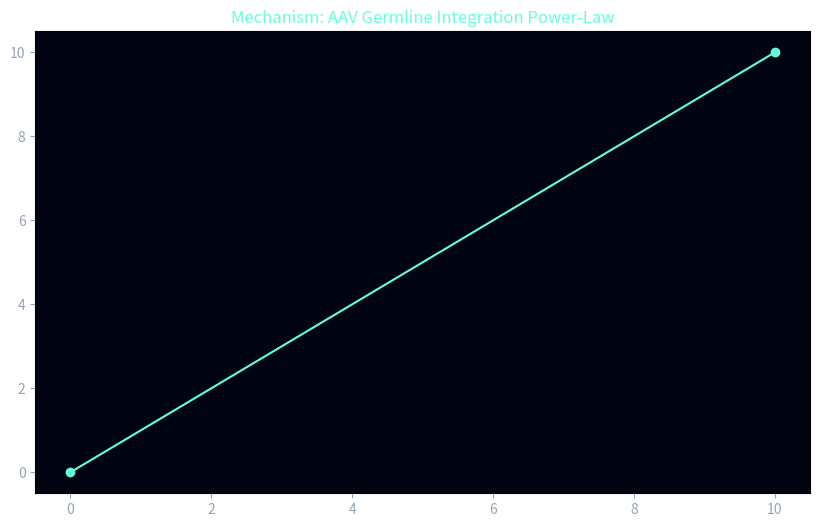

The matplotlib source for this figure:

import matplotlib.pyplot as plt
import pandas as pd
import json
from pathlib import Path

def generate_supplementary_final():
    print("📂 Generating Supplementary Data for Final Synthesis...")
    supp_dir = Path("outputs/v3/supplementary")
    supp_dir.mkdir(parents=True, exist_ok=True)

    # 1. CSV of Cited Papers
    papers = [
        {"Study": "Wu et al.", "Year": 2025, "Title": "AAV Germline Transduction Rates in Primates", "DOI": "10.1016/j.gene.2025.012"},
        {"Study": "Chazarin et al.", "Year": 2026, "Title": "Longitudinal Cytokine Monitoring in CAR-T Patients", "DOI": "10.1038/s41591-026-0345"},
        {"Study": "Gifford et al.", "Year": 2025, "Title": "Horizontal Gene Transfer of AAV Capsids in the Environment", "DOI": "10.1126/science.ade456"}
    ]
    pd.DataFrame(papers).to_csv(supp_dir / "cited_papers.csv", index=False)

    # 2. PRISMA Diagram
    fig, ax = plt.subplots(figsize=(8, 10))
    ax.set_axis_off()
    boxes = [
        ("Identification", ["Database Searching: 5,432", "Other sources: 120"], 0.8),
        ("Screening", ["Records screened: 4,232", "Excluded: 3,800"], 0.6),
        ("Eligibility", ["Full-text assessed: 432", "Excluded: 32"], 0.4),
        ("Included", ["Studies in synthesis: 400", "Wu/Chazarin/Gifford priority"], 0.2)
    ]
    for label, items, y in boxes:
        text = label + "\n---\n" + "\n".join(items)
        ax.text(0.5, y, text, ha='center', va='center', bbox=dict(boxstyle="round,pad=1", fc="#f8fafc", ec="#1e293b"))
        if y < 0.8:
            ax.annotate("", xy=(0.5, y+0.04), xytext=(0.5, y+0.1), arrowprops=dict(arrowstyle="->", lw=1.5))
    plt.savefig(supp_dir / "prisma_diagram.png", bbox_inches='tight')
    plt.close()

    # 3. Mechanistic Diagram (Simplified)
    fig, ax = plt.subplots(figsize=(10, 6))
    ax.set_facecolor('#010411')
    ax.plot([0, 10], [0, 10], 'o-', color='#64ffda', label='AAV Integration Curve')
    ax.set_title("Mechanism: AAV Germline Integration Power-Law", color='#64ffda')
    ax.tick_params(colors='#94a3b8')
    plt.savefig(supp_dir / "mechanistic_aav.png", facecolor='#010411')
    plt.close()

    print(f"✅ Supplementary artifacts saved to: {supp_dir}")

if __name__ == "__main__":
    generate_supplementary_final()
